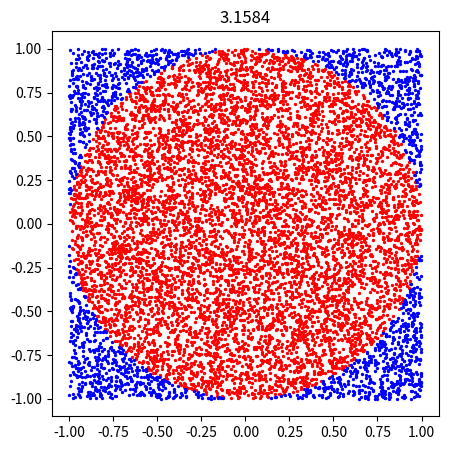

This figure's Python source:
# -*- coding: utf-8 -*-
"""
Created on Sat Aug  3 16:12:47 2024

[redacted]

This details Monte-Carlo methods. These rely on random sampling to simulate random
physical and mathematical systems.

"Numerical integration, optimistion and sampling from multi-dimensional probability
distributions."

Example we are using here is the estimation of pi, see how in the image in the folder.
"""

import numpy as np
import matplotlib.pyplot as plt

N=10000
nc_x, nc_y = np.array([]), np.array([])
ns_x, ns_y = np.array([]), np.array([])

fig = plt.figure(figsize=[5.0,5.0])
ax = fig.add_subplot(111)

for i in np.arange(0,N,1):
    x_values = np.random.uniform(-1.0,1.0)
    y_values = np.random.uniform(-1.0,1.0)
    
    if ((x_values**2 + y_values**2) <= 1.0):
        nc_x = np.append(nc_x, x_values)
        nc_y = np.append(nc_y, y_values)
    else:
        ns_x = np.append(ns_x, x_values)
        ns_y = np.append(ns_y, y_values)
        
ms = 2
ax.scatter(nc_x, nc_y, c='r', s=ms)
ax.scatter(ns_x, ns_y, c='b', s=ms)

pi = 4*nc_x.size/N
plt.title(pi)

plt.show()